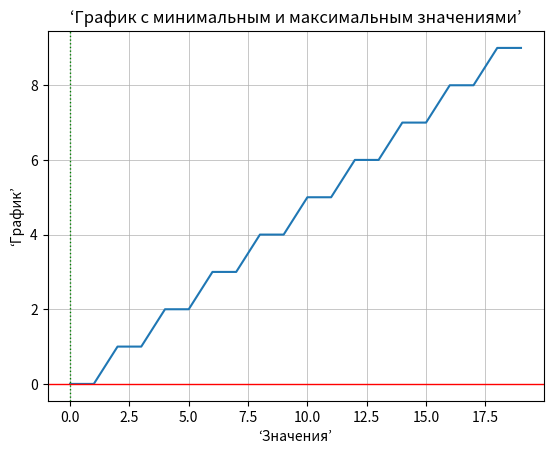

Write the Python code that produced this figure.
import numpy
import matplotlib.pyplot as plt

'''Создать массив чисел с помощью библиотеки numpy, 
выполнить математические операции с массивом и вывести результаты.'''

# создадим массив размером 10x2, заполненный значениями от 0 до 9:
list_numphy = numpy.array([[i for i in range(10) for j in range(2)]])
for row in list_numphy:
    print(f'Create row: {row}')

# среднее значение каждого элемента массива
list_numphy_average = numpy.mean(list_numphy, axis=1)
print(f'Mean value of each elements in: {list_numphy} = {list_numphy_average} ')

# мин и макс  значений массива
max_of_list = numpy.max(list_numphy)
min_of_list = numpy.min(list_numphy)
print(f'Min value: {min_of_list}\nMax value: {max_of_list}')

# сумма всех значений в массиве
sum_of_list = numpy.sum(list_numphy)
print(f'Sum of list: {sum_of_list}')


'''Визуализировать данные с помощью библиотеки matplotlib.'''

min_value, max_value = min(row), max(row)
plt.plot(row)
plt.xlabel('‘Значения’')
plt.ylabel("‘График’")
plt.title("‘График с минимальным и максимальным значениями’")
plt.grid(linestyle='-', linewidth=0.5)
plt.axhline(y=min_value, color='r', linestyle='-', linewidth=1)
plt.axvline(x=min_value, color='g', linestyle=':', linewidth=1)
plt.savefig('graph.png')
plt.show()


